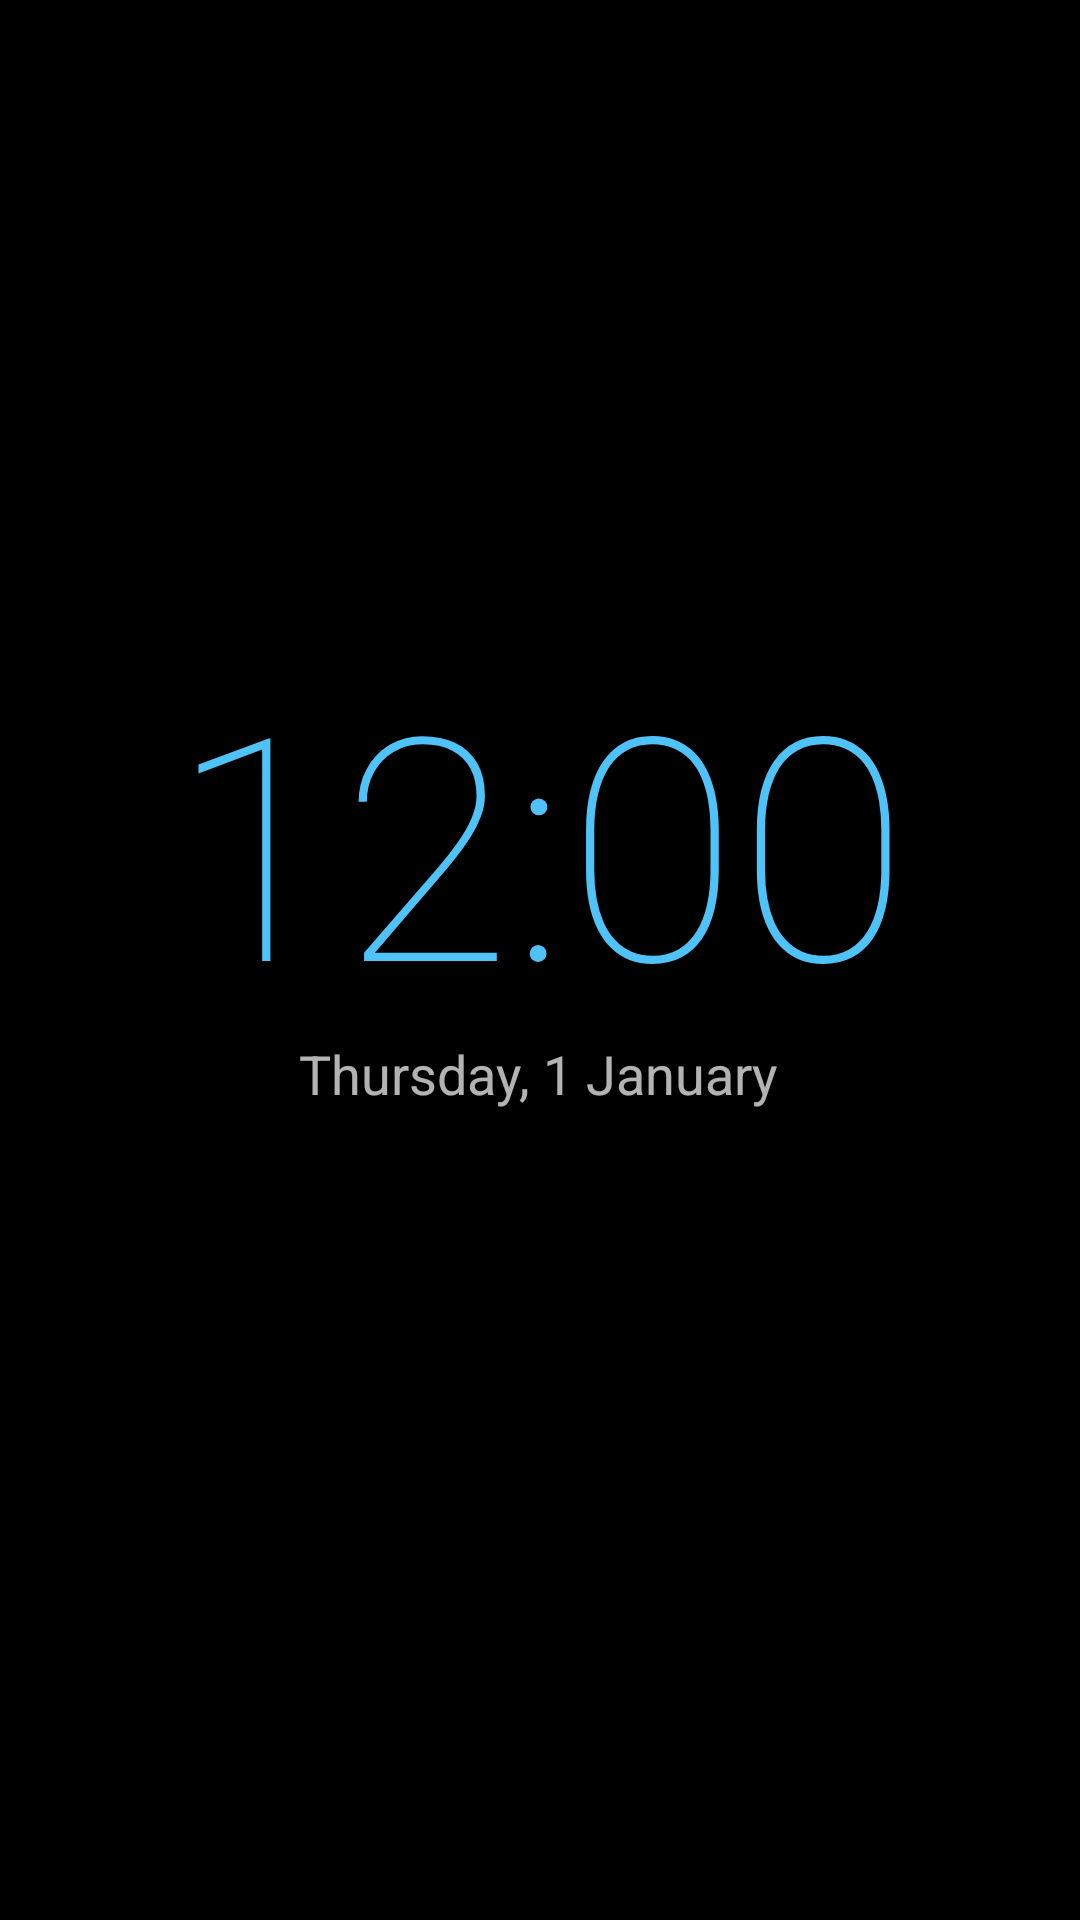

Android layout source for this screen:
<!-- AndroidManifest.xml: application theme Theme.ClockWidget -->
<!-- res/layout/activity_ambient.xml -->
<?xml version="1.0" encoding="utf-8"?>
<FrameLayout xmlns:android="http://schemas.android.com/apk/res/android"
    android:id="@+id/ambientRoot"
    android:layout_width="match_parent"
    android:layout_height="match_parent"
    android:background="@android:color/black">

    <LinearLayout
        android:id="@+id/ambientContent"
        android:layout_width="wrap_content"
        android:layout_height="wrap_content"
        android:layout_gravity="center"
        android:gravity="center_horizontal"
        android:orientation="vertical">

        <TextClock
            android:id="@+id/ambientTime"
            android:layout_width="wrap_content"
            android:layout_height="wrap_content"
            android:fontFamily="sans-serif-thin"
            android:format12Hour="h:mm"
            android:format24Hour="HH:mm"
            android:includeFontPadding="false"
            android:textColor="@color/widget_accent"
            android:textSize="104sp" />

        <TextClock
            android:id="@+id/ambientDate"
            android:layout_width="wrap_content"
            android:layout_height="wrap_content"
            android:format12Hour="EEEE, d MMMM"
            android:format24Hour="EEEE, d MMMM"
            android:textColor="#B3FFFFFF"
            android:textSize="18sp" />

        <TextView
            android:id="@+id/ambientBattery"
            android:layout_width="wrap_content"
            android:layout_height="wrap_content"
            android:layout_marginTop="24dp"
            android:textColor="#99FFFFFF"
            android:textSize="16sp" />

        <TextView
            android:id="@+id/ambientAlarm"
            android:layout_width="wrap_content"
            android:layout_height="wrap_content"
            android:layout_marginTop="6dp"
            android:textColor="#99FFFFFF"
            android:textSize="16sp"
            android:visibility="gone" />
    </LinearLayout>
</FrameLayout>
<!-- resources referenced by this layout -->
<resources>
  <color name="widget_accent">#4FC3F7</color>
  <style name="Theme.ClockWidget" parent="Theme.Material3.DayNight.NoActionBar" />
</resources>
